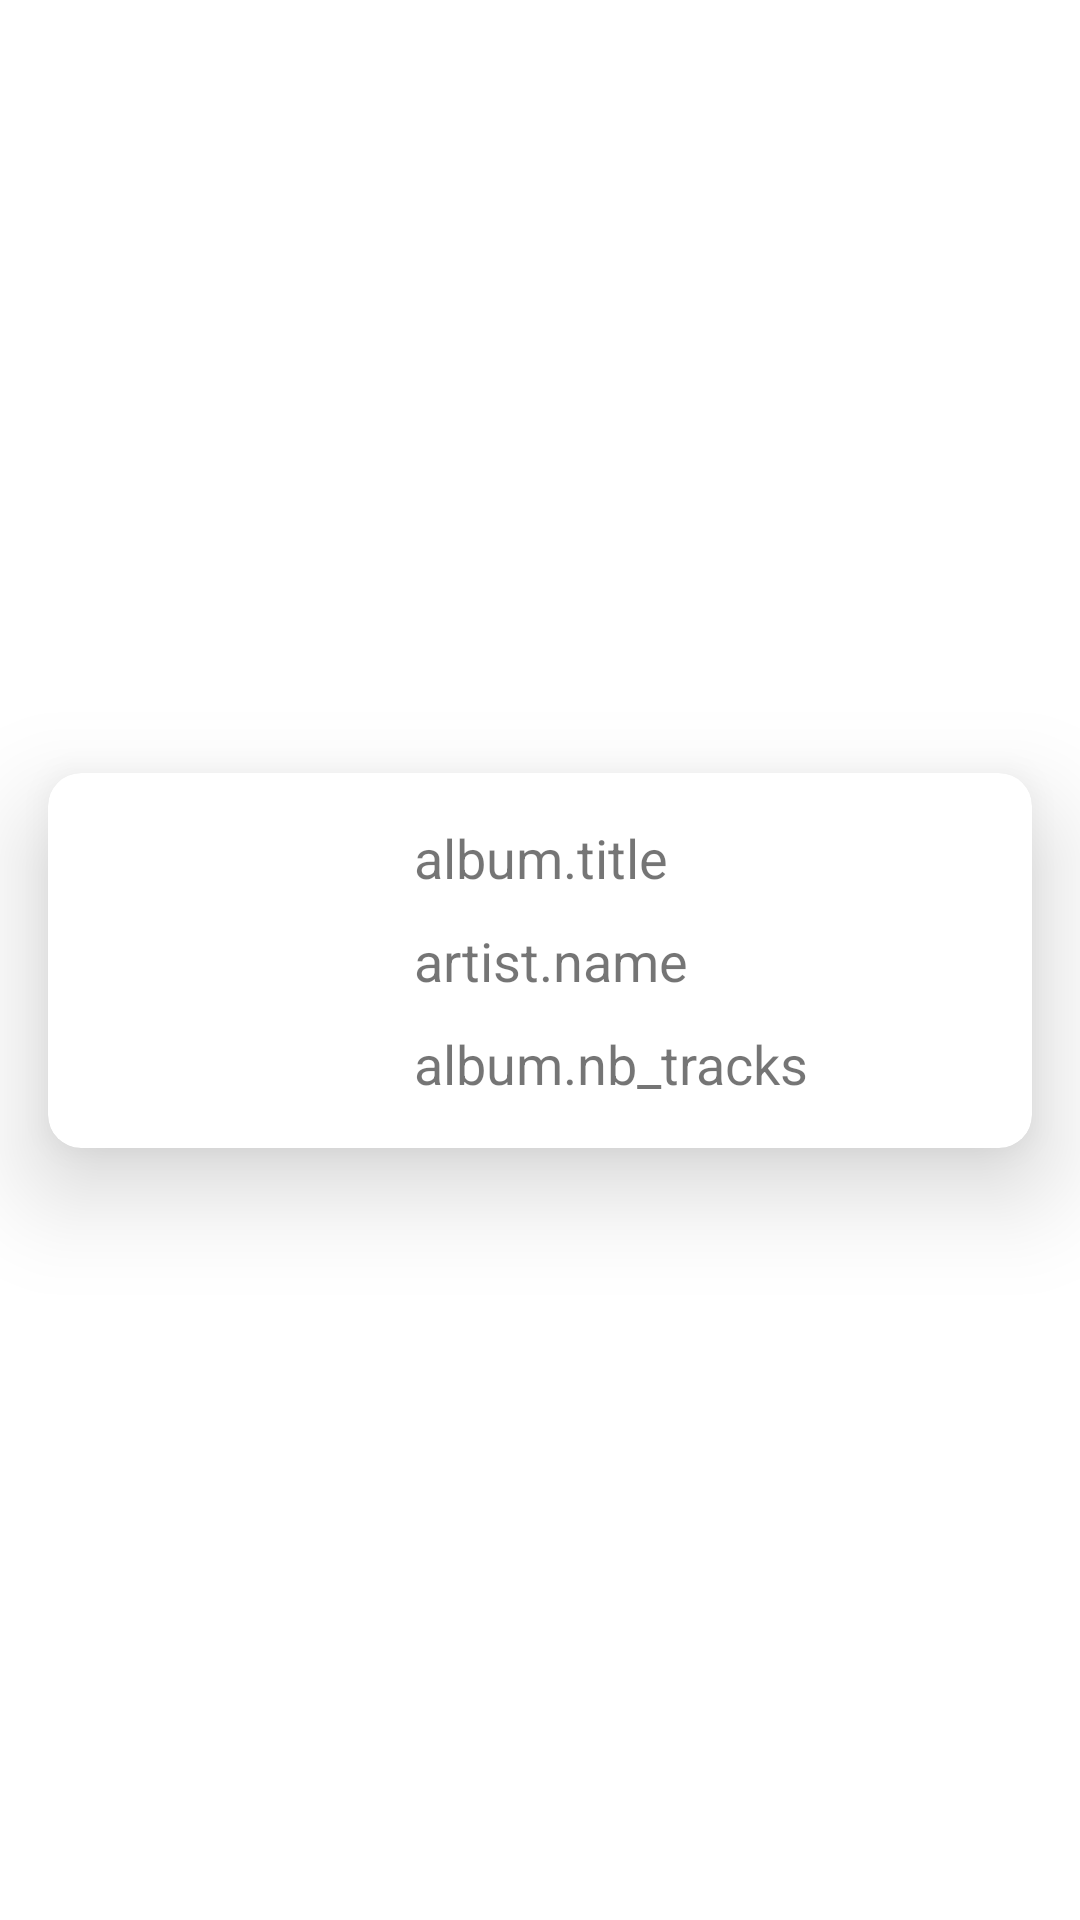

Android layout source for this screen:
<!-- AndroidManifest.xml: application theme Theme.FinalExam -->
<!-- res/layout/album_row_cardview.xml -->
<?xml version="1.0" encoding="utf-8"?>
<androidx.constraintlayout.widget.ConstraintLayout xmlns:android="http://schemas.android.com/apk/res/android"
    xmlns:app="http://schemas.android.com/apk/res-auto"
    xmlns:tools="http://schemas.android.com/tools"
    android:id="@+id/albumRowLayout"
    android:layout_width="match_parent"
    android:layout_height="wrap_content">

    <com.google.android.material.card.MaterialCardView
        android:id="@+id/albumCV"
        android:layout_width="0dp"
        android:layout_height="125dp"
        android:layout_marginStart="16dp"
        android:layout_marginTop="16dp"
        android:layout_marginEnd="16dp"
        android:layout_marginBottom="16dp"
        android:elevation="50dp"
        app:cardCornerRadius="11dp"
        app:cardElevation="20dp"
        app:cardMaxElevation="50dp"
        app:layout_constraintBottom_toBottomOf="parent"
        app:layout_constraintEnd_toEndOf="parent"
        app:layout_constraintStart_toStartOf="parent"
        app:layout_constraintTop_toTopOf="parent">

        <androidx.constraintlayout.widget.ConstraintLayout
            android:id="@+id/albumLayout"
            android:layout_width="match_parent"
            android:layout_height="match_parent">

            <ImageButton
                android:id="@+id/likeButton"
                android:layout_width="35dp"
                android:layout_height="35dp"
                android:layout_marginEnd="16dp"
                android:background="?attr/selectableItemBackgroundBorderless"
                android:contentDescription="@string/likeButton_desc"
                android:scaleType="centerInside"
                app:layout_constraintBottom_toBottomOf="@+id/nbTracks"
                app:layout_constraintEnd_toEndOf="parent"
                app:srcCompat="@drawable/like_not_favorite" />

            <ImageView
                android:id="@+id/coverSmallIV"
                android:layout_width="90dp"
                android:layout_height="90dp"
                android:layout_marginStart="16dp"
                android:layout_marginTop="32dp"
                android:layout_marginBottom="32dp"
                android:contentDescription="@string/cover_desc"
                app:layout_constraintBottom_toBottomOf="parent"
                app:layout_constraintStart_toStartOf="parent"
                app:layout_constraintTop_toTopOf="parent"
                tools:srcCompat="@tools:sample/avatars" />

            <TextView
                android:id="@+id/artistName"
                android:layout_width="wrap_content"
                android:layout_height="wrap_content"
                android:layout_marginStart="16dp"
                android:layout_marginTop="10dp"
                android:text="@string/artistName_lbl"
                android:textSize="18sp"
                app:layout_constraintStart_toEndOf="@+id/coverSmallIV"
                app:layout_constraintTop_toBottomOf="@+id/albumTitle" />

            <TextView
                android:id="@+id/nbTracks"
                android:layout_width="wrap_content"
                android:layout_height="wrap_content"
                android:layout_marginStart="16dp"
                android:layout_marginTop="10dp"
                android:text="@string/album.nb_tracks"
                android:textSize="18sp"
                app:layout_constraintStart_toEndOf="@+id/coverSmallIV"
                app:layout_constraintTop_toBottomOf="@+id/artistName" />

            <TextView
                android:id="@+id/albumTitle"
                android:layout_width="wrap_content"
                android:layout_height="wrap_content"
                android:layout_marginStart="16dp"
                android:layout_marginTop="16dp"
                android:text="@string/albumTitle_lbl"
                android:textSize="18sp"
                app:layout_constraintStart_toEndOf="@+id/coverSmallIV"
                app:layout_constraintTop_toTopOf="parent" />
        </androidx.constraintlayout.widget.ConstraintLayout>
    </com.google.android.material.card.MaterialCardView>
</androidx.constraintlayout.widget.ConstraintLayout>
<!-- resources referenced by this layout -->
<resources>
  <string name="album.nb_tracks">album.nb_tracks</string>
  <string name="albumTitle_lbl">album.title</string>
  <string name="artistName_lbl">artist.name</string>
  <string name="cover_desc">Cover Image</string>
  <string name="likeButton_desc">Like Button</string>
  <style name="Theme.FinalExam" parent="Theme.MaterialComponents.DayNight.NoActionBar">
          
          <item name="colorPrimary">@color/purple_500</item>
          <item name="colorPrimaryVariant">@color/purple_700</item>
          <item name="colorOnPrimary">@color/white</item>
          
          <item name="colorSecondary">@color/teal_200</item>
          <item name="colorSecondaryVariant">@color/teal_700</item>
          <item name="colorOnSecondary">@color/black</item>
          
          <item name="android:statusBarColor" tools:targetApi="l">?attr/colorPrimaryVariant</item>
          
      </style>
  <!-- not gathered from this repository: default colours our renderer supplied (Android Studio template values) -->
  <color name="purple_500">#FF6200EE</color>
  <color name="purple_700">#FF3700B3</color>
  <color name="teal_200">#FF03DAC5</color>
  <color name="teal_700">#FF018786</color>
  <color name="black">#FF000000</color>
  <color name="white">#FFFFFFFF</color>
</resources>
